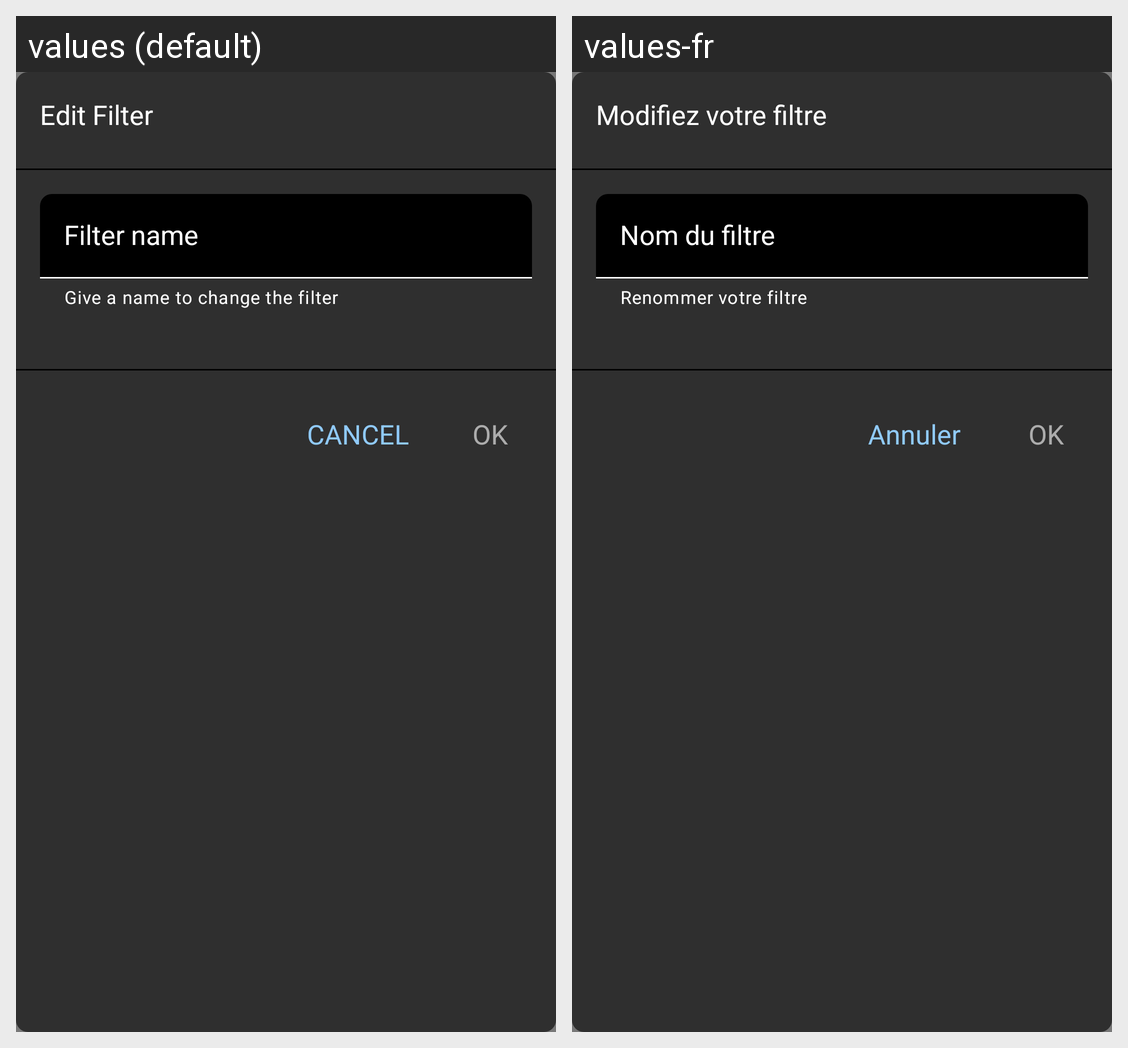

The Android screen above is rendered under two locales of the same app. Produce the string resources it draws, with the default and per-locale values.
Android screen res/layout/layout_edit_followups.xml rendered under 2 locales, left to right: values (default), values-fr. Device: Nexus 5 (rendered at 1080×1920; each locale shown at half size, 540×960, under a caption strip naming it); theme App_Application_Theme.
Strings drawn on this screen, with the default value and each locale's value (text and hints the layout hard-codes, and strings that could not be matched under every locale, appear in the picture but are not listed):

edit_follow_up
  values: Edit Filter
  values-fr: Modifiez votre filtre

follow_up_name
  values: Filter name
  values-fr: Nom du filtre

edit_up_name_hint
  values: Give a name to change the filter
  values-fr: Renommer votre filtre

ok
  values: OK
  values-fr: OK

cancel
  values: CANCEL
  values-fr: Annuler
